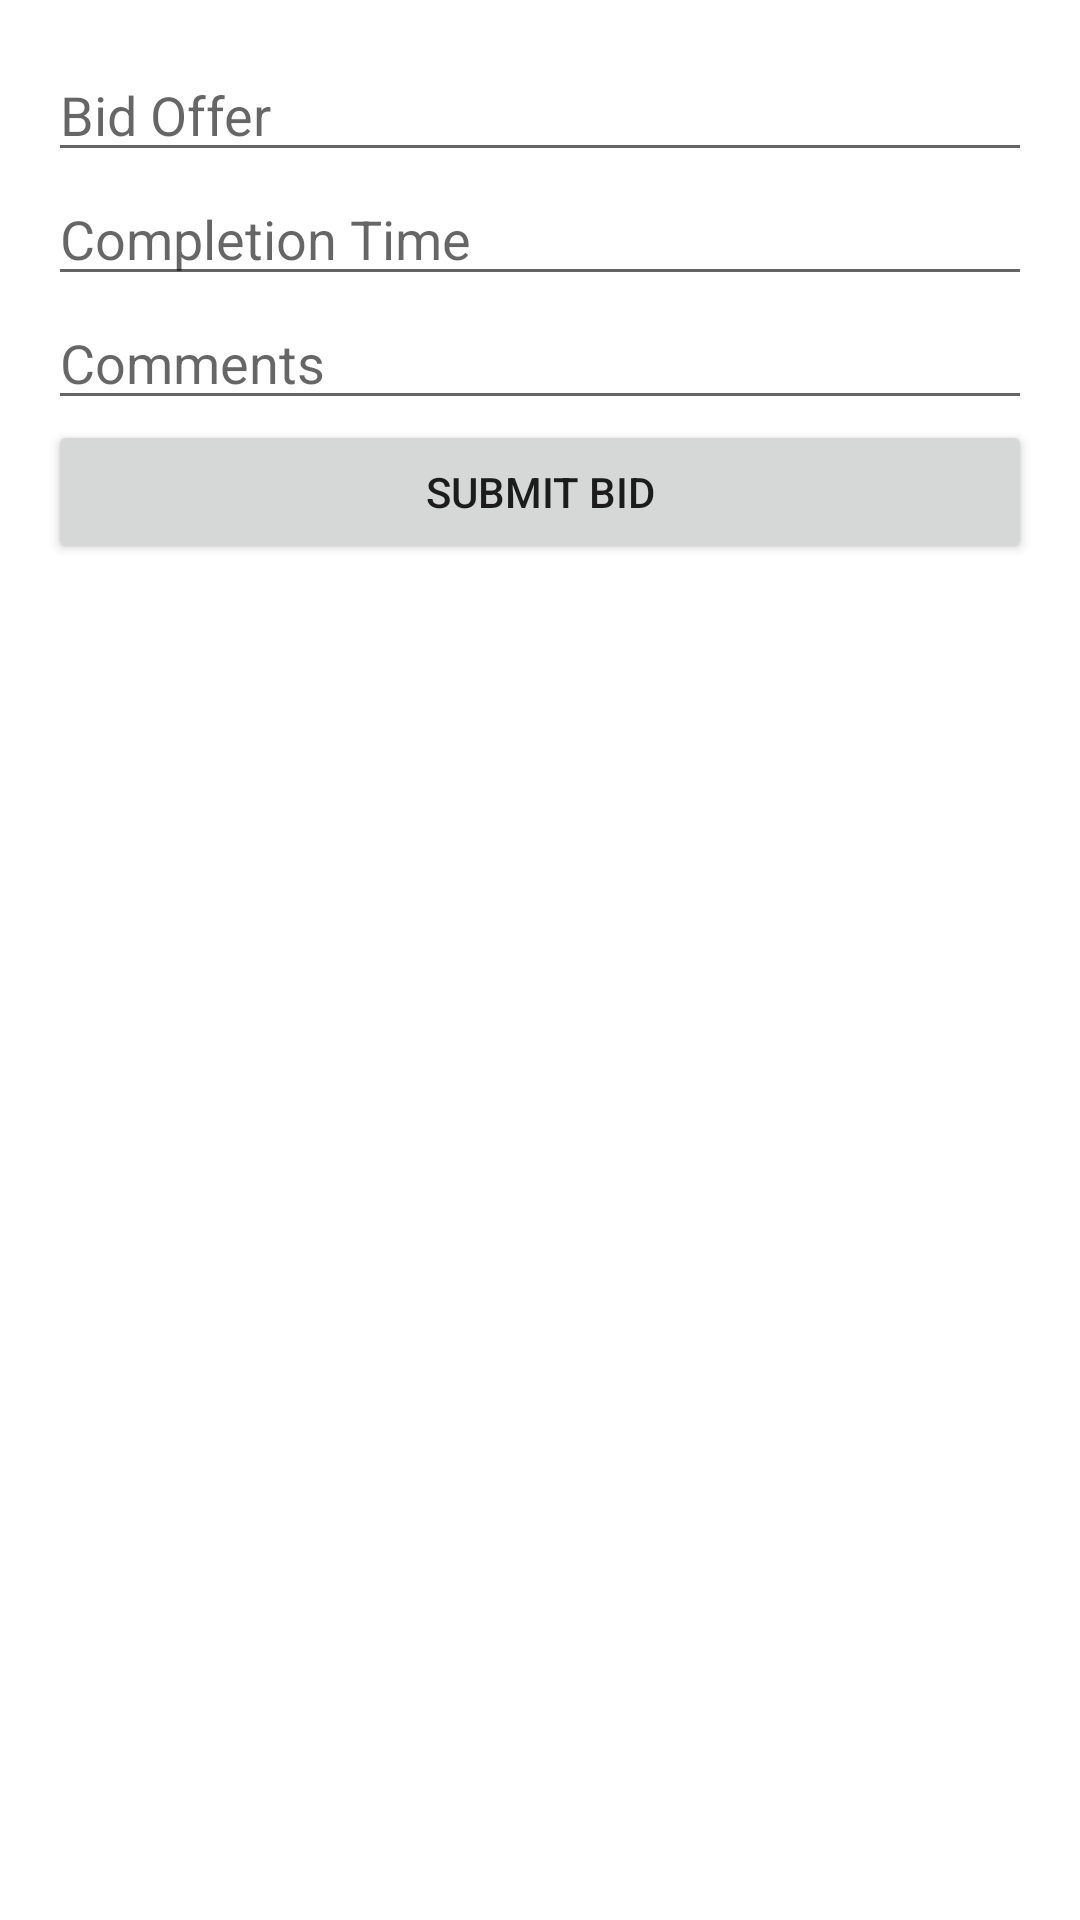

Android layout source for this screen:
<!-- AndroidManifest.xml: application theme Theme.JRITEV4 -->
<!-- res/layout/activity_bid_submission.xml -->
<?xml version="1.0" encoding="utf-8"?>
<LinearLayout xmlns:android="http://schemas.android.com/apk/res/android"
    android:layout_width="match_parent"
    android:layout_height="match_parent"
    android:orientation="vertical"
    android:padding="16dp">

    <EditText
        android:id="@+id/bidOfferEditText"
        android:layout_width="match_parent"
        android:layout_height="wrap_content"
        android:hint="Bid Offer" />

    <EditText
        android:id="@+id/completionTimeEditText"
        android:layout_width="match_parent"
        android:layout_height="wrap_content"
        android:hint="Completion Time" />

    <EditText
        android:id="@+id/commentsEditText"
        android:layout_width="match_parent"
        android:layout_height="wrap_content"
        android:hint="Comments" />

    <Button
        android:id="@+id/submitBidButton"
        android:layout_width="match_parent"
        android:layout_height="wrap_content"
        android:text="Submit Bid" />

</LinearLayout>
<!-- resources referenced by this layout -->
<resources>
  <style name="Theme.JRITEV4" parent="Theme.MaterialComponents.DayNight.DarkActionBar">
          
          <item name="colorPrimary">@color/purple_500</item>
          <item name="colorPrimaryVariant">@color/purple_700</item>
          <item name="colorOnPrimary">@color/white</item>
          
          <item name="colorSecondary">@color/teal_200</item>
          <item name="colorSecondaryVariant">@color/teal_700</item>
          <item name="colorOnSecondary">@color/black</item>
          
          <item name="android:statusBarColor">?attr/colorPrimaryVariant</item>
          
      </style>
  <!-- not gathered from this repository: default colours our renderer supplied (Android Studio template values) -->
  <color name="purple_500">#FF6200EE</color>
  <color name="purple_700">#FF3700B3</color>
  <color name="teal_200">#FF03DAC5</color>
  <color name="teal_700">#FF018786</color>
  <color name="black">#FF000000</color>
  <color name="white">#FFFFFFFF</color>
</resources>
